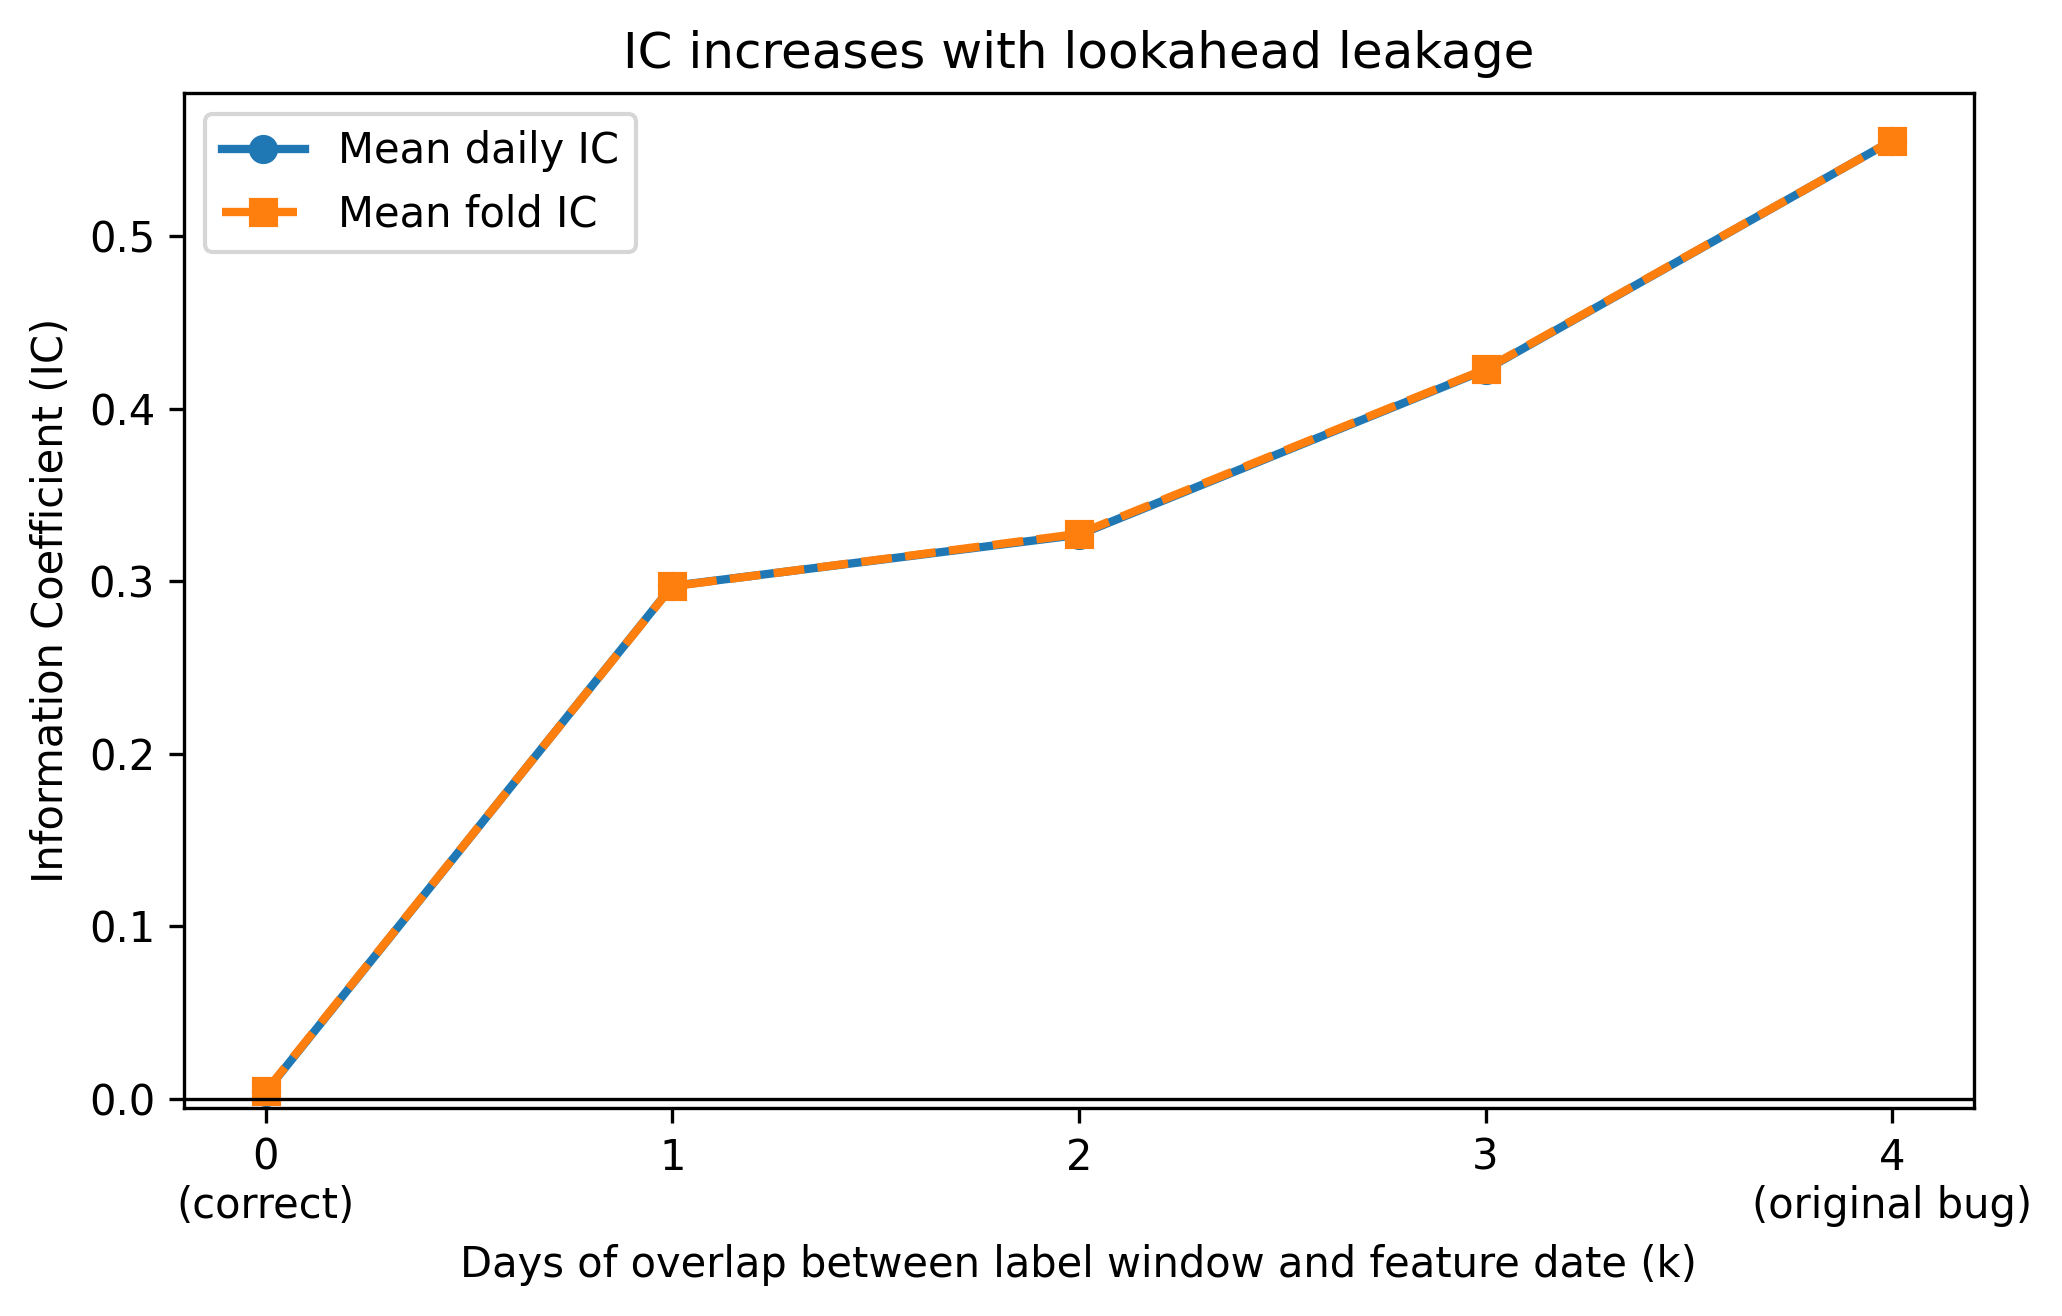

Values plotted in this chart, from the file beside it:
k, mean_IC, daily_IC, folds_>_base
0, 0.00432, 0.003951, 2
1, 0.2972, 0.2974, 5
2, 0.3276, 0.327, 5
3, 0.423, 0.4227, 5
4, 0.5555, 0.5555, 5
